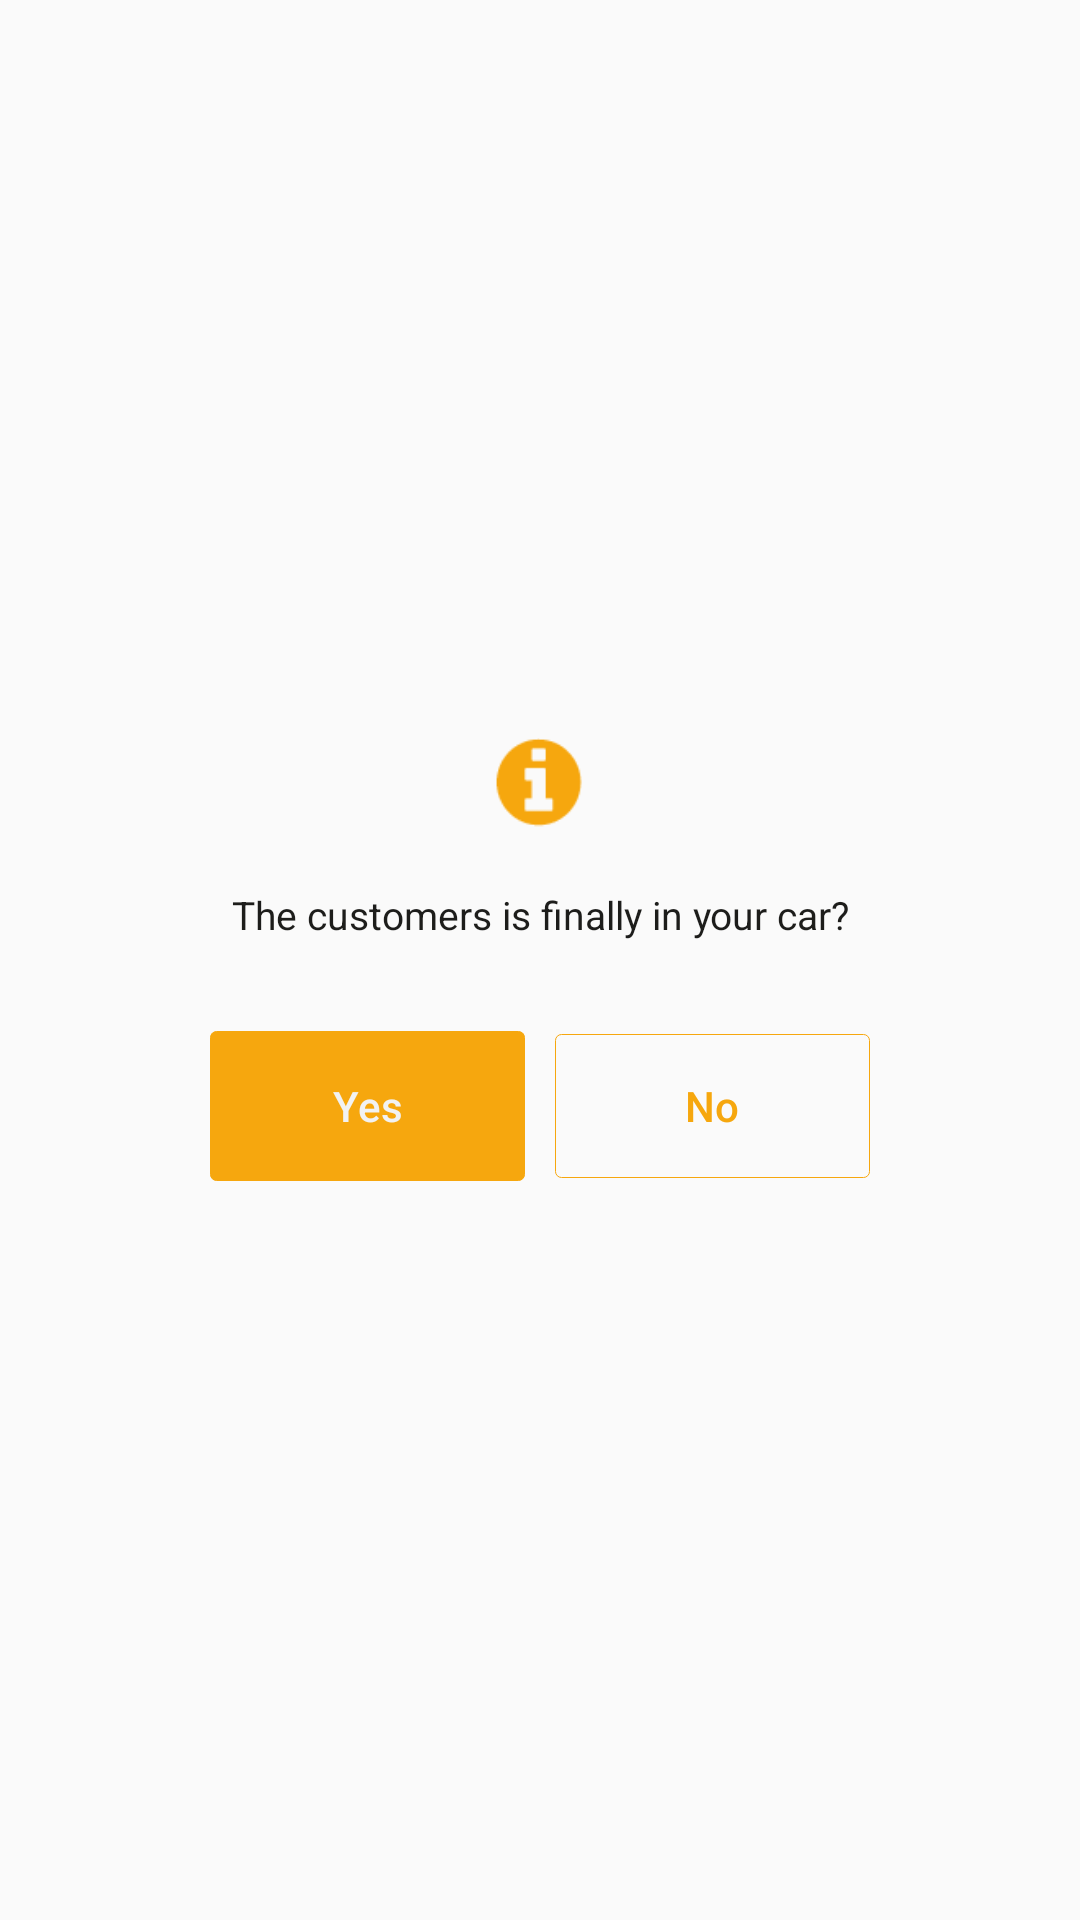

Produce the Android XML layout that renders to this screen, including the resource entries it uses.
<!-- AndroidManifest.xml: application theme AppTheme -->
<!-- res/layout/dialog_finally_confirm.xml -->
<?xml version="1.0" encoding="utf-8"?>
<RelativeLayout xmlns:android="http://schemas.android.com/apk/res/android"
    android:layout_width="match_parent"
    android:layout_height="match_parent"
    android:background="@android:color/transparent">


    <RelativeLayout
        android:layout_width="240dp"
        android:layout_height="wrap_content"
        android:layout_centerInParent="true"
        android:background="@drawable/black_border_box"
        android:paddingBottom="20dp"
        android:paddingTop="20dp">

        <ImageView
            android:id="@+id/ic_inform"
            android:layout_width="30dp"
            android:layout_height="30dp"
            android:layout_centerHorizontal="true"
            android:background="@drawable/icon_info" />

        <TextView
            android:id="@+id/txt_final"
            android:layout_width="wrap_content"
            android:layout_height="wrap_content"
            android:layout_below="@+id/ic_inform"
            android:layout_centerHorizontal="true"
            android:layout_marginTop="20dp"
            android:gravity="center"
            android:paddingLeft="10dp"
            android:paddingRight="10dp"
            android:text="@string/confirm_finally"
            android:textColor="@color/black"
            android:textSize="@dimen/size_text_error" />

        <LinearLayout
            android:id="@+id/fire_2"
            android:layout_width="match_parent"
            android:layout_height="wrap_content"
            android:layout_below="@+id/txt_final"
            android:layout_marginTop="30dp">

            <RelativeLayout
                android:layout_width="0dp"
                android:layout_height="wrap_content"
                android:layout_weight="1">

                <Button
                    android:id="@+id/btn_yes"
                    style="?android:attr/borderlessButtonStyle"
                    android:layout_width="match_parent"
                    android:layout_height="50dp"
                    android:layout_centerVertical="true"
                    android:layout_marginLeft="10dp"
                    android:layout_marginRight="5dp"
                    android:background="@drawable/yellow_solid_box"
                    android:text="@string/yes"
                    android:textAllCaps="false"
                    android:textColor="@color/white_dark" />
            </RelativeLayout>

            <RelativeLayout
                android:layout_width="0dp"
                android:layout_height="wrap_content"
                android:layout_weight="1">

                <Button
                    android:id="@+id/btn_no"
                    style="?android:attr/borderlessButtonStyle"
                    android:layout_width="match_parent"
                    android:layout_height="wrap_content"
                    android:layout_centerVertical="true"
                    android:layout_marginLeft="5dp"
                    android:layout_marginRight="10dp"
                    android:background="@drawable/yellow_border_box"
                    android:text="@string/no"
                    android:textAllCaps="false"
                    android:textColor="@color/yellowDark" />
            </RelativeLayout>


        </LinearLayout>
    </RelativeLayout>


</RelativeLayout>
<!-- resources referenced by this layout -->
<resources>
  <color name="black">#1d1d1b</color>
  <color name="white_dark">#f2f2f2</color>
  <color name="yellowDark">#f6a70e</color>
  <dimen name="size_text_error">13sp</dimen>
  <!-- drawable icon_info: png bitmap (drawable, 18677 bytes) -->
  <!-- drawable yellow_border_box (drawable) -->
  <?xml version="1.0" encoding="utf-8"?>
  <shape xmlns:android="http://schemas.android.com/apk/res/android"
      android:shape="rectangle">
  
      <stroke
          android:width="1px"
          android:color="@color/yellowDark" />
  
      <corners android:radius="2dp" />
  
  </shape>
  <!-- drawable yellow_solid_box (drawable) -->
  <?xml version="1.0" encoding="utf-8"?>
  <shape xmlns:android="http://schemas.android.com/apk/res/android"
      android:shape="rectangle">
  
      <stroke
          android:width="1px"
          android:color="@color/yellowDark" />
  
      <corners android:radius="2dp" />
  
      <solid android:color="@color/yellowDark" />
  
  </shape>
  <string name="confirm_finally">The customers is finally in your car?</string>
  <string name="no">No</string>
  <string name="yes">Yes</string>
  <style name="AppTheme" parent="AppTheme.Base">
          
          <item name="colorPrimary">@color/colorPrimary</item>
          <item name="colorPrimaryDark">@color/colorPrimaryDark</item>
          <item name="colorAccent">@color/white_dark</item>
          <item name="android:textColor">@color/black</item>
          <item name="android:fitsSystemWindows">true</item>
          <item name="drawerArrowStyle">@style/MyDrawerArrowToggle</item>
      </style>
  <style name="AppTheme.Base" parent="Theme.AppCompat.Light.NoActionBar" />
  <color name="colorPrimary">#f6a70e</color>colorPrimary
  <color name="colorPrimaryDark">#f6a70e</color>
  <style name="MyDrawerArrowToggle" parent="Widget.AppCompat.DrawerArrowToggle">
          <item name="color">@color/white_dark</item>
      </style>
</resources>
